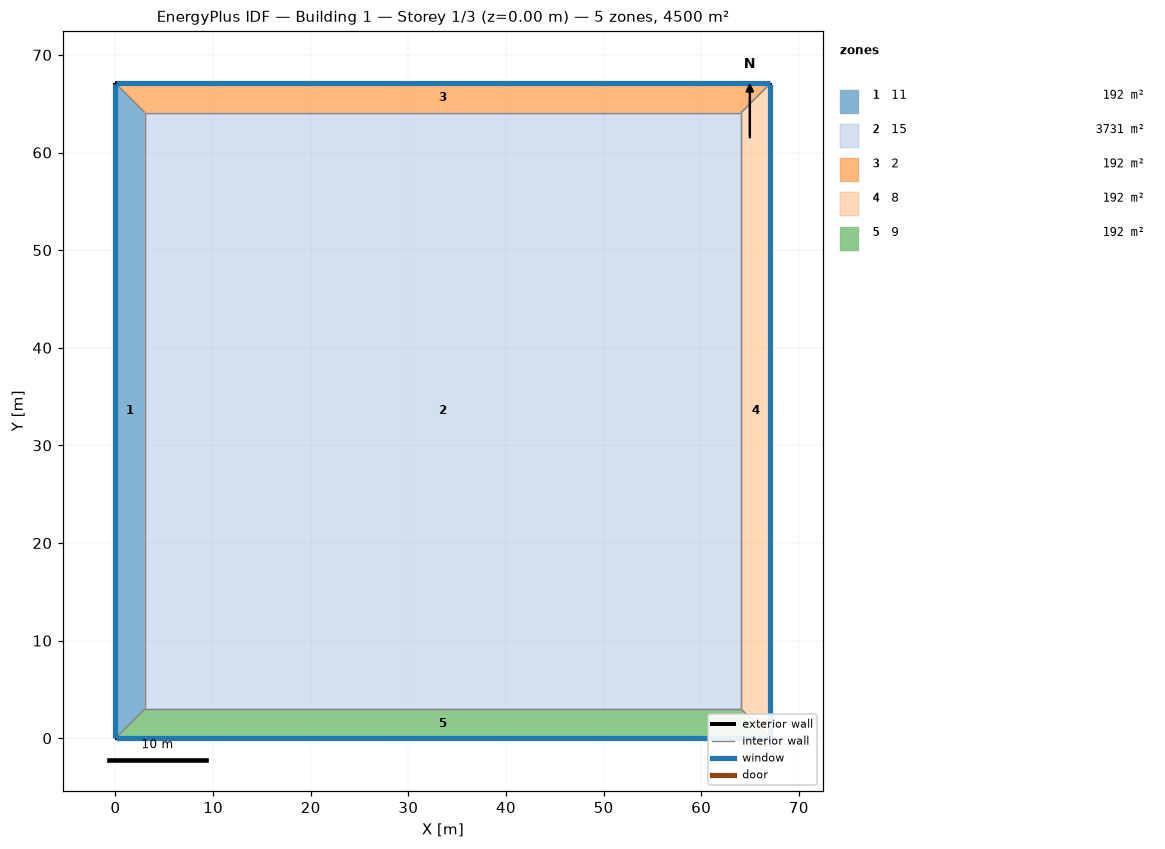
=== STOREY PLAN SPEC (per zone: floor XY polygon, exterior-wall plan segments, windows/doors) ===
zone 1: 11  (192.2 m²)
  floor: (0.00, 0.00) (0.00, 67.08) (3.00, 64.08) (3.00, 3.00)
  exterior wall: (0.00, 67.08) – (0.00, 0.00)  [67.1 m]
    window: (0.00, 67.06) – (0.00, 0.03)  [53.7 m²]
  interior walls: 3
zone 2: 15  (3731.0 m²)
  floor: (3.00, 3.00) (3.00, 64.08) (64.08, 64.08) (64.08, 3.00)
  interior walls: 4
zone 3: 2  (192.2 m²)
  floor: (0.00, 67.08) (67.08, 67.08) (64.08, 64.08) (3.00, 64.08)
  exterior wall: (67.08, 67.08) – (0.00, 67.08)  [67.1 m]
    window: (67.06, 67.08) – (0.03, 67.08)  [53.7 m²]
  interior walls: 3
zone 4: 8  (192.2 m²)
  floor: (67.08, 67.08) (67.08, 0.00) (64.08, 3.00) (64.08, 64.08)
  exterior wall: (67.08, 0.00) – (67.08, 67.08)  [67.1 m]
    window: (67.08, 0.03) – (67.08, 67.06)  [53.7 m²]
  interior walls: 3
zone 5: 9  (192.2 m²)
  floor: (67.08, 0.00) (0.00, 0.00) (3.00, 3.00) (64.08, 3.00)
  exterior wall: (0.00, 0.00) – (67.08, 0.00)  [67.1 m]
    window: (0.03, 0.00) – (67.06, 0.00)  [53.7 m²]
  interior walls: 3

=== DERIVED (storey summary) ===
Building: Building 1
Storey: 1 of 3  (floor level z = 0.00 m)
Storey gross floor area: 4500.0 m²
Zones on this storey: 5
  - 11: floor 192.2 m²; exterior wall 67.1 m (268.3 m²); 1 window(s) 53.7 m²; WWR 20.0%
  - 15: floor 3731.0 m²
  - 2: floor 192.2 m²; exterior wall 67.1 m (268.3 m²); 1 window(s) 53.7 m²; WWR 20.0%
  - 8: floor 192.2 m²; exterior wall 67.1 m (268.3 m²); 1 window(s) 53.7 m²; WWR 20.0%
  - 9: floor 192.2 m²; exterior wall 67.1 m (268.3 m²); 1 window(s) 53.7 m²; WWR 20.0%
Zone adjacency (shared interzone walls):
  - 11 ↔ 15
  - 11 ↔ 2
  - 11 ↔ 9
  - 15 ↔ 2
  - 15 ↔ 8
  - 15 ↔ 9
  - 2 ↔ 8
  - 8 ↔ 9